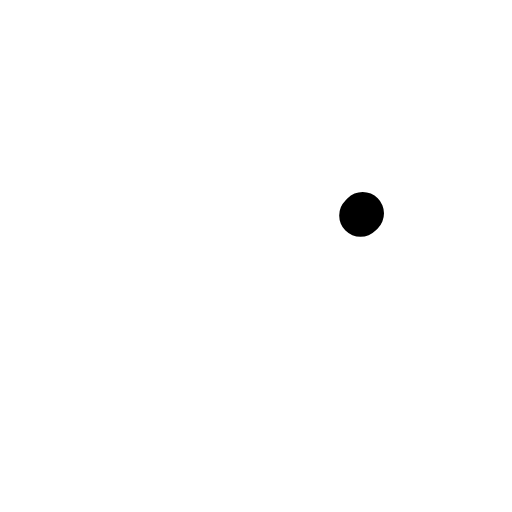
t = 0.00 s
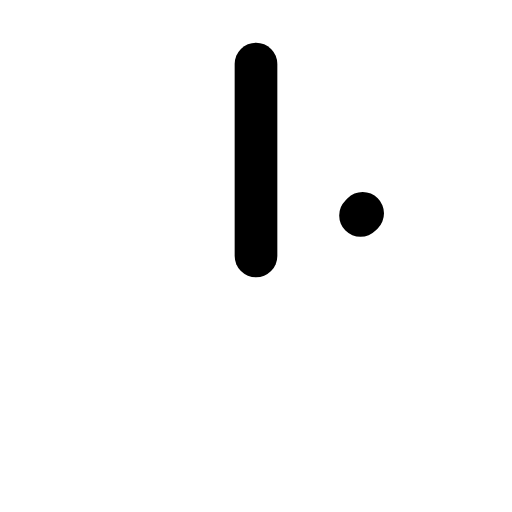
t = 0.45 s
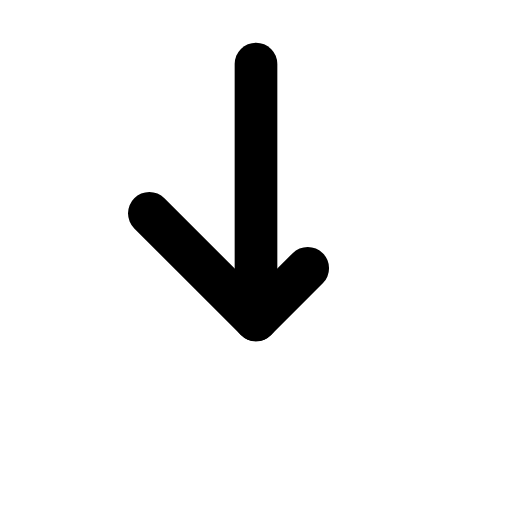
t = 0.90 s
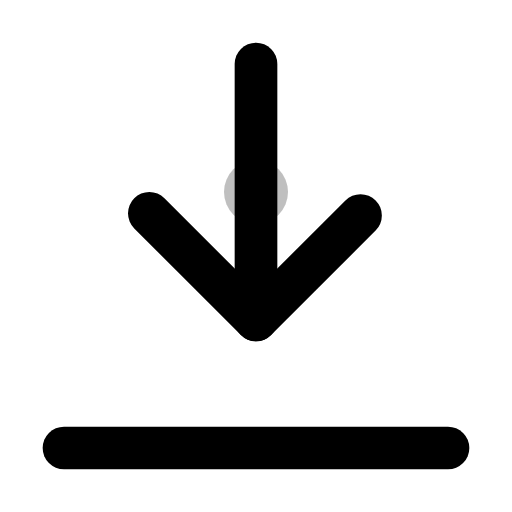
t = 1.43 s
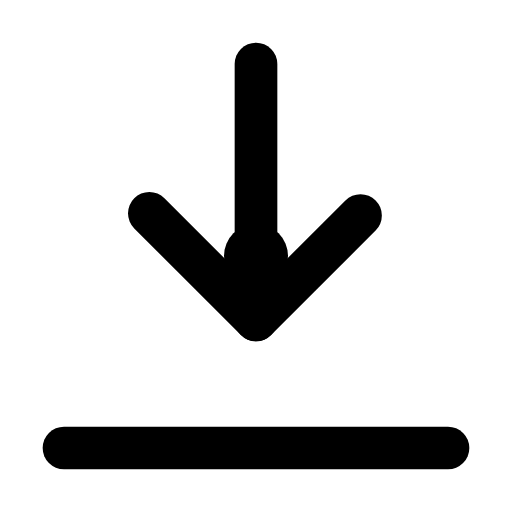
t = 1.80 s
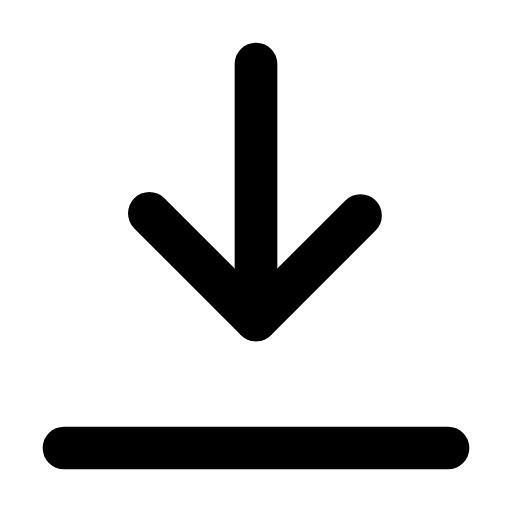
t = 2.30 s

The animated SVG that drew these frames (rendered in a browser with its animation timeline set to each time). Animation: 5 SMIL elements (animate=5); one cycle of 2.30 s, repeats indefinitely.

<?xml version="1.0" encoding="UTF-8"?>
<svg xmlns="http://www.w3.org/2000/svg" 
     width="24" 
     height="24" 
     viewBox="0 0 24 24"
     role="img"
     aria-labelledby="download-title">
  
  <title id="download-title">Download Icon</title>
  
  <style>
    @media (prefers-reduced-motion: reduce) {
      * { animation: none !important; }
    }
  </style>
  
  <!-- Ligne verticale -->
  <line x1="12" y1="3" x2="12" y2="15"
        stroke="currentColor"
        stroke-width="2"
        stroke-linecap="round"
        stroke-dasharray="12"
        stroke-dashoffset="12">
    <animate attributeName="stroke-dashoffset" 
             from="12" 
             to="0" 
             dur="0.6s" 
             fill="freeze"/>
  </line>
  
  <!-- Flèche gauche -->
  <polyline points="7,10 12,15 17,10"
            fill="none"
            stroke="currentColor"
            stroke-width="2"
            stroke-linecap="round"
            stroke-linejoin="round"
            stroke-dasharray="14"
            stroke-dashoffset="14">
    <animate attributeName="stroke-dashoffset" 
             from="14" 
             to="0" 
             begin="0.6s"
             dur="0.4s" 
             fill="freeze"/>
  </polyline>
  
  <!-- Base/plateau -->
  <line x1="3" y1="21" x2="21" y2="21"
        stroke="currentColor"
        stroke-width="2"
        stroke-linecap="round"
        stroke-dasharray="18"
        stroke-dashoffset="18">
    <animate attributeName="stroke-dashoffset" 
             from="18" 
             to="0" 
             begin="1s"
             dur="0.3s" 
             fill="freeze"/>
  </line>
  
  <!-- Mouvement descente -->
  <g opacity="0">
    <animate attributeName="opacity" 
             values="0;1;0" 
             begin="1.3s"
             dur="1s" 
             repeatCount="indefinite"/>
    
    <circle cx="12" cy="8" r="1.5" fill="currentColor">
      <animate attributeName="cy" 
               values="8;16" 
               begin="1.3s"
               dur="1s" 
               repeatCount="indefinite"/>
    </circle>
  </g>
  
</svg>